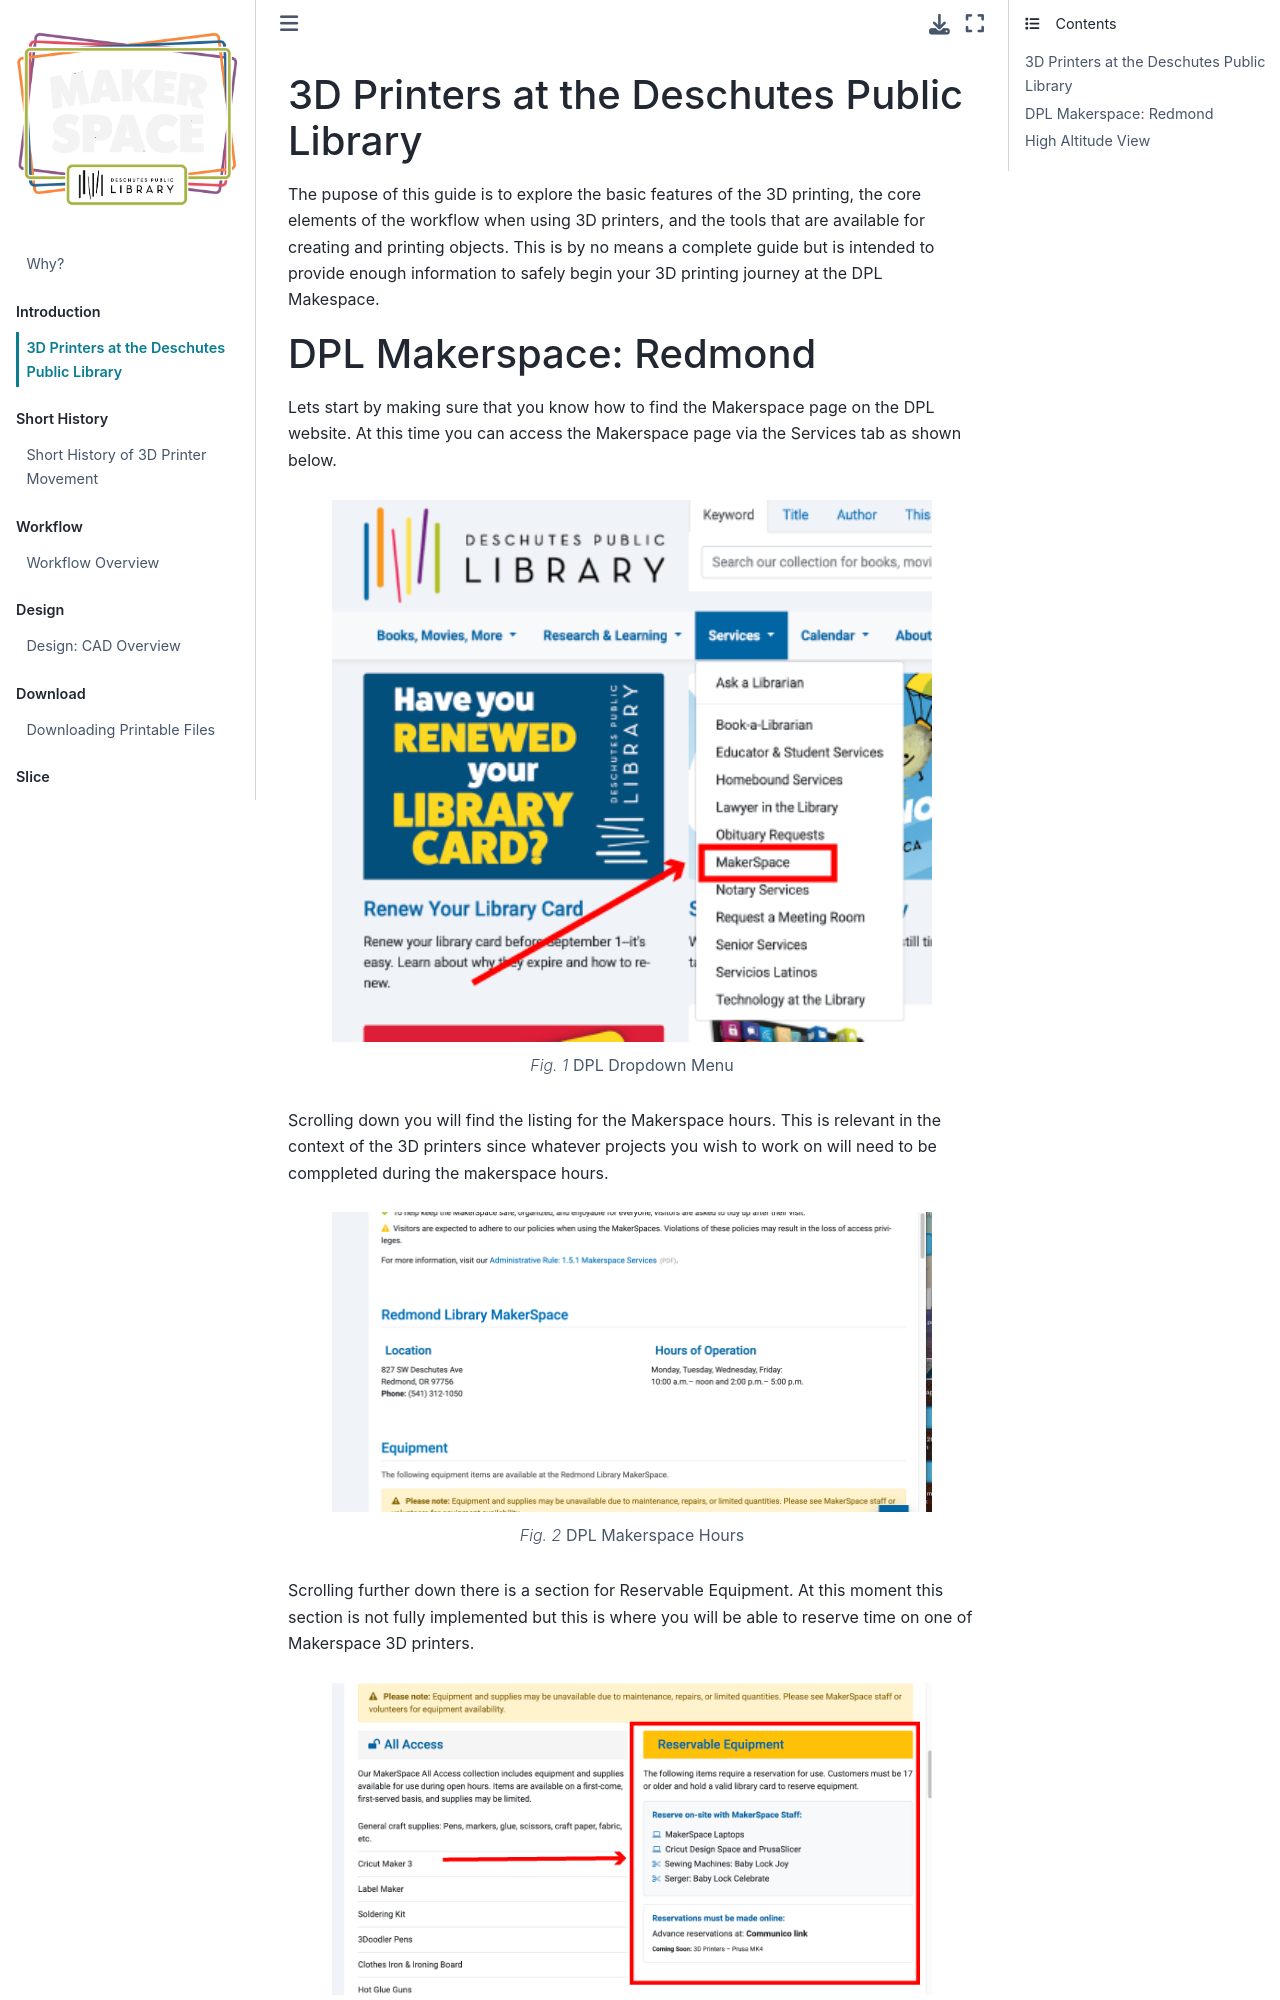

repository: smithrockmaker/RedMakerspace · page: Intro/Overview.html · generator: jekyll

### 3D Printers at the Deschutes Public Library

The pupose of this guide is to explore the basic features of the 3D printing, the core elements of the workflow when using 3D printers, and the tools that are available for creating and printing objects. This is by no means a complete guide but is intended to provide enough information to safely begin your 3D printing journey at the DPL Makespace. 

### DPL Makerspace: Redmond

Lets start by making sure that you know how to find the Makerspace page on the DPL website. At this time you can access the Makerspace page via the Services tab as shown below.

```{figure} ../ProjectImages/Intro/DPLDropdown.png
:alt:  DPL Dropdown Menu
:width: 600px
:align: center
**DPL Dropdown Menu**

```

Scrolling down you will find the listing for the Makerspace hours. This is relevant in the context of the 3D printers since whatever projects you wish to work on will need to be comppleted during the makerspace hours.

```{figure} ../ProjectImages/Intro/MakerspaceHrs.png
:alt:  DPL Makerspace Hours
:width: 600px
:align: center
**DPL Makerspace Hours**

```
Scrolling further down there is a section for Reservable Equipment. At this moment this section is not fully implemented but this is where you will be able to reserve time on one of Makerspace 3D printers.

```{figure} ../ProjectImages/Intro/EquipReserve.png
:alt:  Makerspace Equipment Reservation
:width: 600px
:align: center
**Makerspace Equipment Reservation**

```
